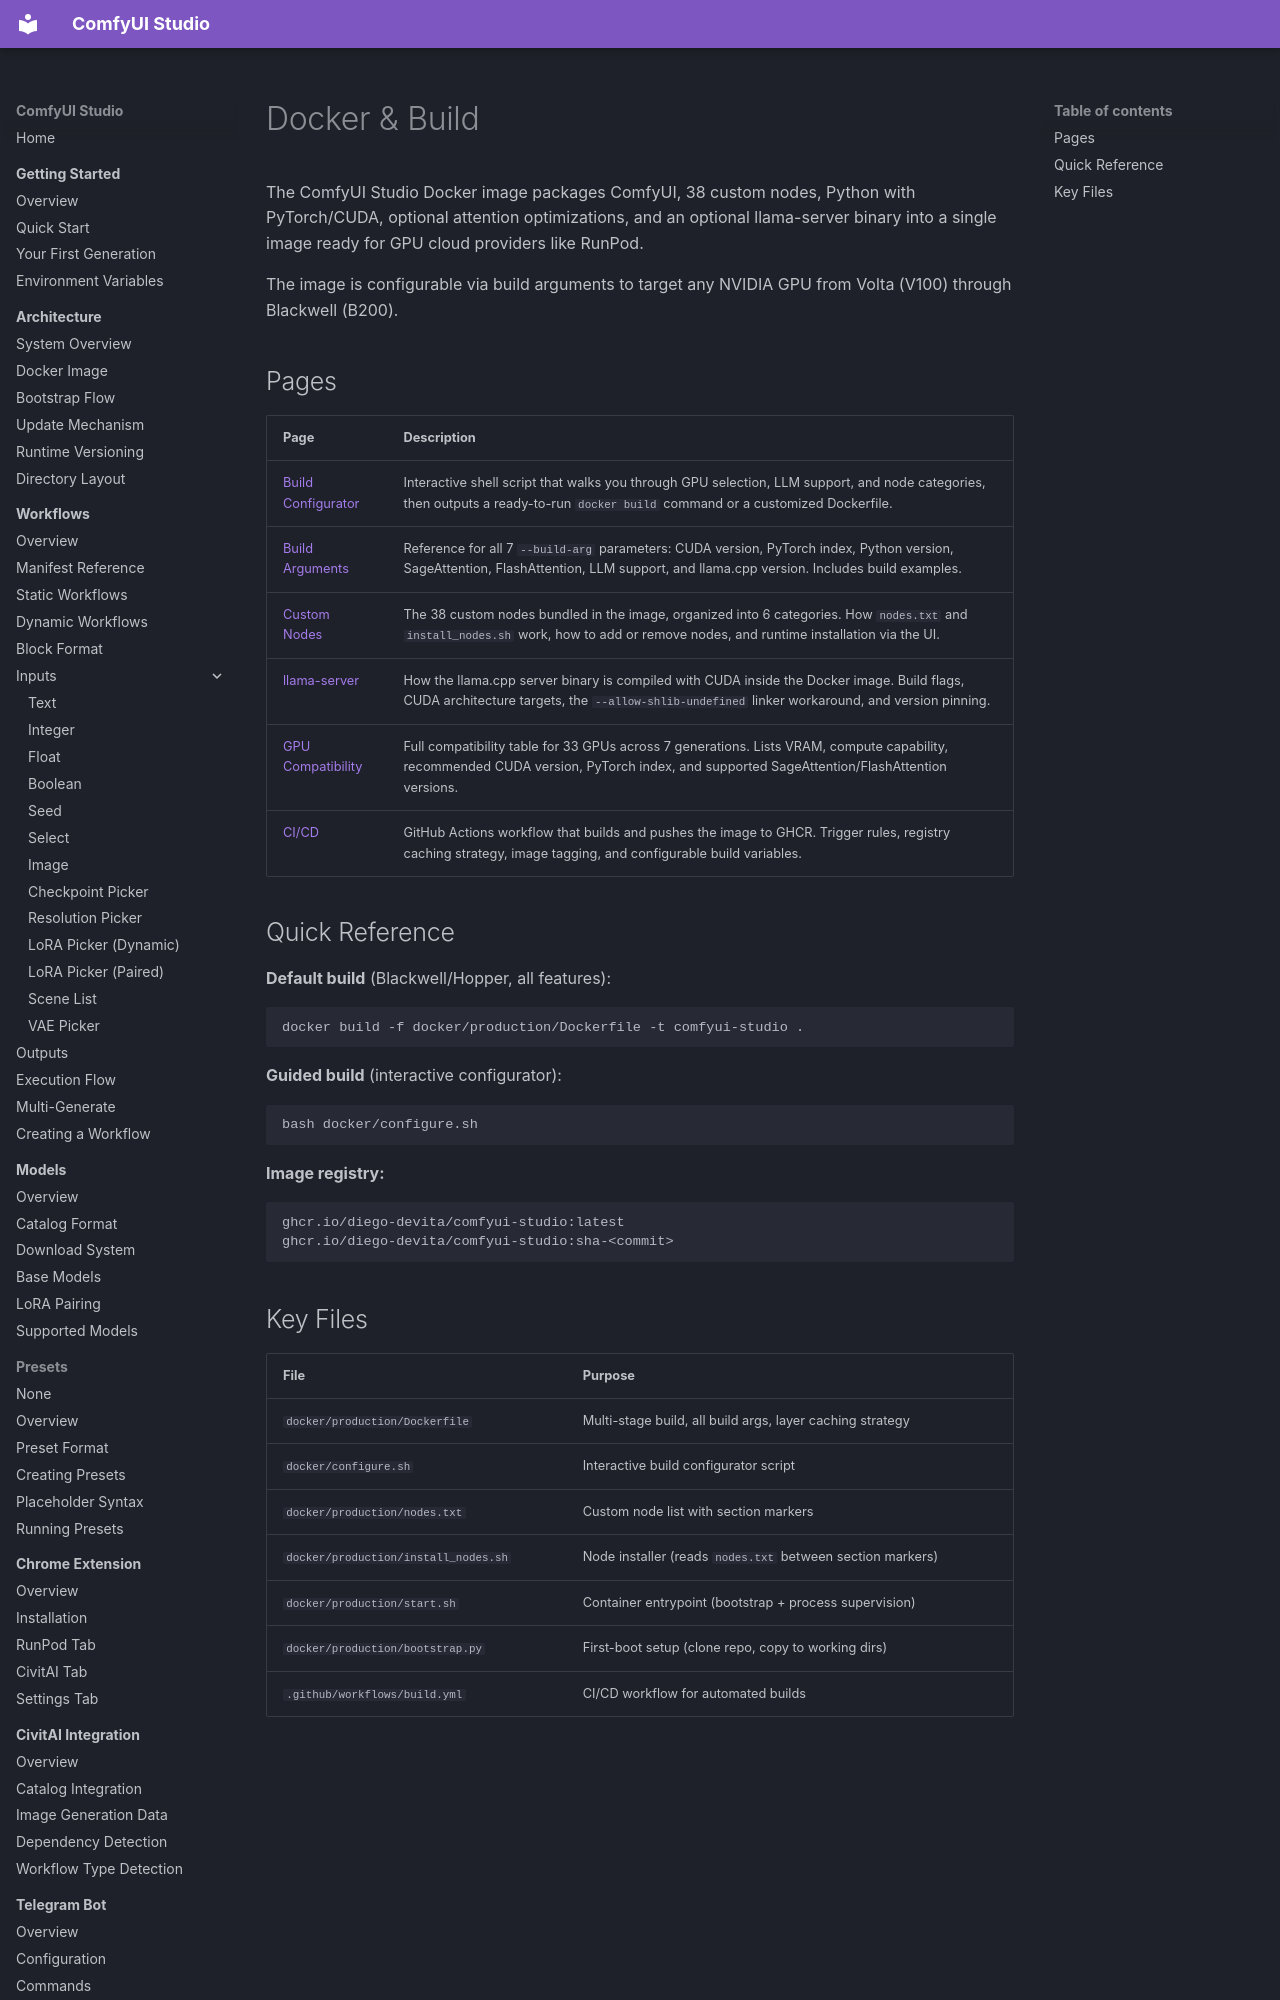

repository: diego-devita/comfyui-studio · page: docker/index.html · generator: mkdocs

# Docker & Build

The ComfyUI Studio Docker image packages ComfyUI, 38 custom nodes, Python with PyTorch/CUDA, optional attention optimizations, and an optional llama-server binary into a single image ready for GPU cloud providers like RunPod.

The image is configurable via build arguments to target any NVIDIA GPU from Volta (V100) through Blackwell (B200).
